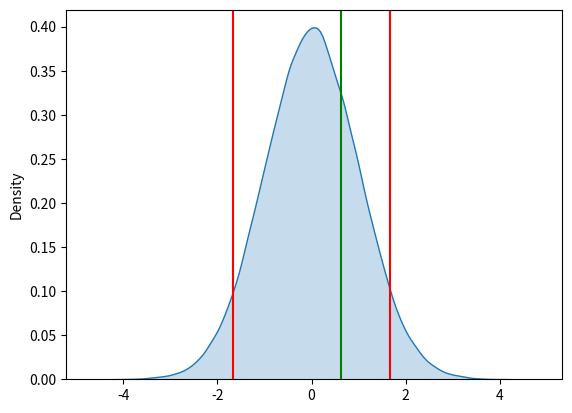

Generate this figure with matplotlib:
"""
Performs a one-sample t-test and prints out the test statistic as well as the
critical value(s)
"""

import math
import numpy as np
import scipy.stats as stats
import matplotlib.pyplot as plt
import seaborn as sns


def difference(mean, mu):
    """ Difference between the sample mean and hypothesized mean"""
    return mean - mu


def avg(sample):
    """ Mean of the sample """
    return sum(sample) / len(sample)


def stdev(sample, mean):
    """ Calculates the standard deviation manually """
    sum = 0
    for s in sample:
        sum += math.pow(s - mean, 2)
    var = sum / len(sample)
    std = math.sqrt(var)
    return std


def sem(stdev, n):
    """ Standard error of mean of the sample """
    return stdev / math.sqrt(n)


def dof(n):
    """ Degrees of freedom  """
    return n - 1


def test_statistic(diff, error):
    """ Test statistic t """
    return diff / error

def p_value(tval, df, type):
   p = stats.t.sf(abs(tval), df=df)
   if (type == "two"):
       p = p * 2
   return p


def gen_normal(mu, sigma, n):
    """
    Generate a sample of normal distributed date
    """
    return np.random.normal(mu, sigma, n)


def critical_value(alpha, df, type):
    """ Critical value(s) for the given level of
    significance and the degrees of freedoms """
    if type == "left":
        q = alpha
    elif type == "right":
        q = 1.0 - alpha
    elif type == "two":
        q = 1.0 - alpha / 2.0
    return stats.t.ppf(q, df)

def density_plot(size, c, t):
    """
    Creates a density plot using the seaborn package
    """
    tvals = stats.t.rvs(df=df, size=size)
    density = sns.kdeplot(tvals, shade=True)
    density.axvline(c, color='r')
    density.axvline(-1 * c, color='r')
    density.axvline(t, color='g')
    plt.show()


# Sample size, mean and standard deviation for normal distributed data
mu_norm, sigma = 0.0, 5.0
n = 100

# Test values: level of significance, hypothesized mean and test type
mu_hyp = 0.1
alpha = 0.1
type = "two"

# Sample n normal distributed random values
sample = gen_normal(mu_norm, sigma, n)

# Perform the one sample t-test
mean = avg(sample)
mu_hyp = mean + 0.02
diff = difference(mean, mu_hyp)
std = stdev(sample, mean)
error = sem(mean, n)
df = dof(n)
t = test_statistic(diff, error)

# Determine the critical value(s)
c = critical_value(alpha, df, type)

p = p_value(t,df, type)

print("t: " + str(t))

if (type == "two"):
    print("c: +/- " + str(c ** 2))
else:
    print("c: " + str(c))

print("p: " + str(p))

# Create a density plot
density_plot(100000, c, t)

